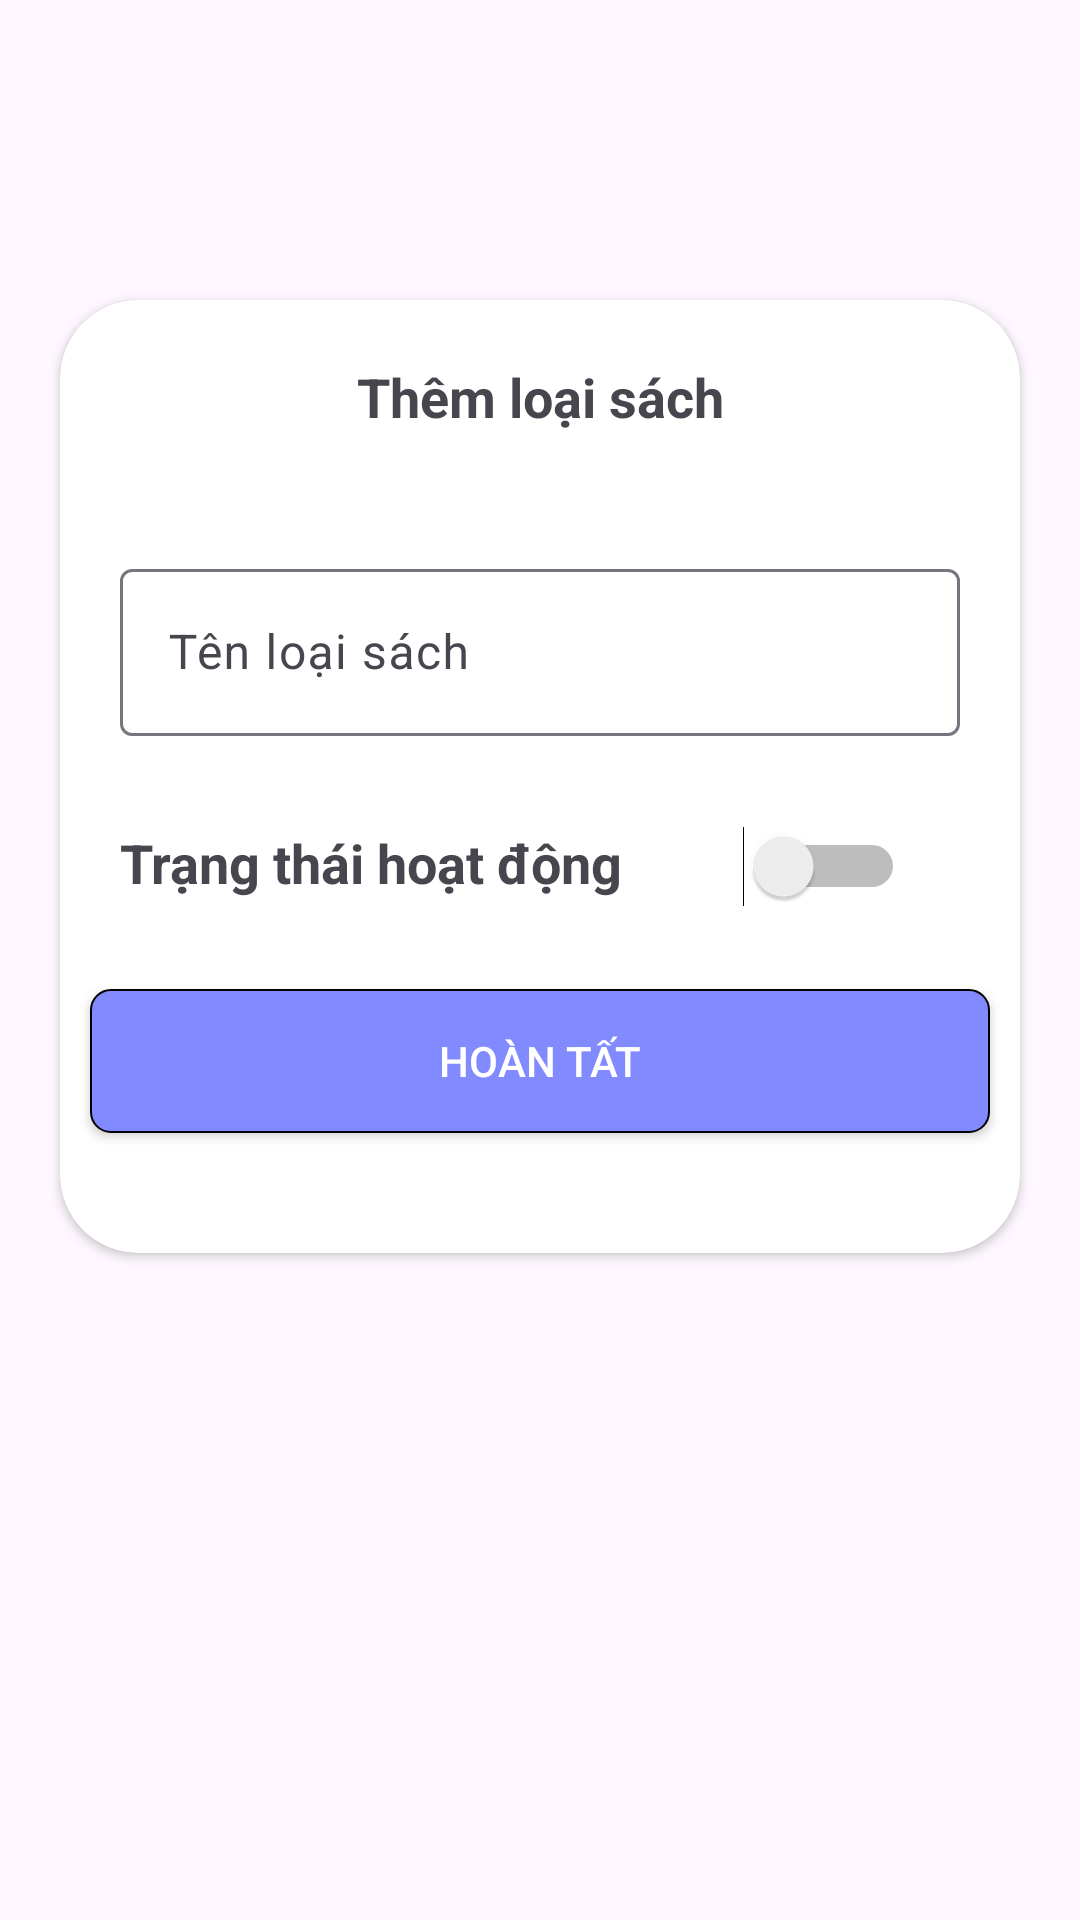

Write the Android layout XML for this screen, with the resource values it uses.
<!-- AndroidManifest.xml: application theme Theme.BeShoes -->
<!-- res/layout/fragment_them_loaigiay.xml -->
<?xml version="1.0" encoding="utf-8"?>
<RelativeLayout xmlns:android="http://schemas.android.com/apk/res/android"
    xmlns:tools="http://schemas.android.com/tools"
    android:layout_width="match_parent"
    android:layout_height="match_parent"
    xmlns:app="http://schemas.android.com/apk/res-auto"
    tools:context=".fragment.quanlyloaisach.QuanLyLoaiSachFragment">


    <androidx.cardview.widget.CardView
        android:layout_width="match_parent"
        android:layout_height="wrap_content"
        android:layout_marginTop="100dp"
        android:layout_marginHorizontal="20dp"
        app:cardCornerRadius="26dp"
        android:outlineAmbientShadowColor="@color/black"
        android:outlineSpotShadowColor="@color/black"
        >
        <RelativeLayout
            android:layout_width="match_parent"
            android:layout_height="wrap_content"
            android:gravity="center"
            >
            <ImageButton
                android:id="@+id/btn_back"
                android:layout_width="wrap_content"
                android:layout_height="wrap_content"
                android:src="@drawable/ic_back"
                android:background="@android:color/transparent"
                android:layout_marginTop="20dp"
                android:layout_marginStart="20dp"
                />
            <TextView
                android:id="@+id/tvThem"
                android:layout_width="match_parent"
                android:layout_height="wrap_content"
                android:text="Thêm loại sách"
                android:textStyle="bold"
                android:gravity="center"
                android:textSize="18sp"
                android:padding="20dp"/>

            <com.google.android.material.textfield.TextInputLayout
                android:id="@+id/til_tenLoaiSach"
                android:layout_below="@id/tvThem"
                android:layout_marginTop="20dp"
                android:layout_marginHorizontal="10dp"
                android:layout_width="350dp"
                android:layout_height="wrap_content"
                >
                <com.google.android.material.textfield.TextInputEditText
                    android:id="@+id/ed_tenLoaiSach"
                    android:layout_width="match_parent"
                    android:layout_marginHorizontal="10dp"
                    android:layout_height="wrap_content"
                    android:layout_gravity="center"
                    android:hint="Tên loại sách" />
            </com.google.android.material.textfield.TextInputLayout>

            <TextView
                android:id="@+id/tv_trangThai"
                android:layout_width="wrap_content"
                android:layout_height="wrap_content"
                android:text="Trạng thái hoạt động"
                android:layout_marginStart="20dp"
                android:textSize="18sp"
                android:textStyle="bold"
                android:layout_below="@id/til_tenLoaiSach"
                android:layout_marginTop="30dp"
                />
            <Switch
                android:id="@+id/sw_trangThai"
                android:layout_width="wrap_content"
                android:layout_height="wrap_content"
                android:layout_toEndOf="@id/tv_trangThai"
                android:layout_below="@id/til_tenLoaiSach"
                android:layout_marginTop="30dp"
                android:layout_marginStart="40dp"
                />

            <androidx.appcompat.widget.AppCompatButton
                android:id="@+id/btn_hoanTat"
                android:layout_width="match_parent"
                android:layout_height="wrap_content"
                android:layout_below="@+id/tv_trangThai"
                android:background="@drawable/btn_buttom"
                android:text="Hoàn tất"
                android:textColor="@color/white"
                android:layout_marginTop="30dp"
                android:layout_marginBottom="40dp"
                android:layout_marginHorizontal="10dp"
                />






        </RelativeLayout>

    </androidx.cardview.widget.CardView>




</RelativeLayout>
<!-- resources referenced by this layout -->
<resources>
  <!-- drawable btn_buttom (drawable) -->
  <?xml version="1.0" encoding="utf-8"?>
  <shape xmlns:android="http://schemas.android.com/apk/res/android">
      <gradient android:startColor="#818bff" android:endColor="#818bff"/>
      <stroke android:width="2px" android:color="@color/black"/>
      <corners android:radius="20px"/>
  </shape>
  <style name="Theme.BeShoes" parent="Base.Theme.BeShoes" />
  <style name="Base.Theme.BeShoes" parent="Theme.Material3.DayNight.NoActionBar">
          
          
      </style>
  <!-- not gathered from this repository: default colours our renderer supplied (Android Studio template values) -->
  <color name="black">#FF000000</color>
  <color name="white">#FFFFFFFF</color>
</resources>
